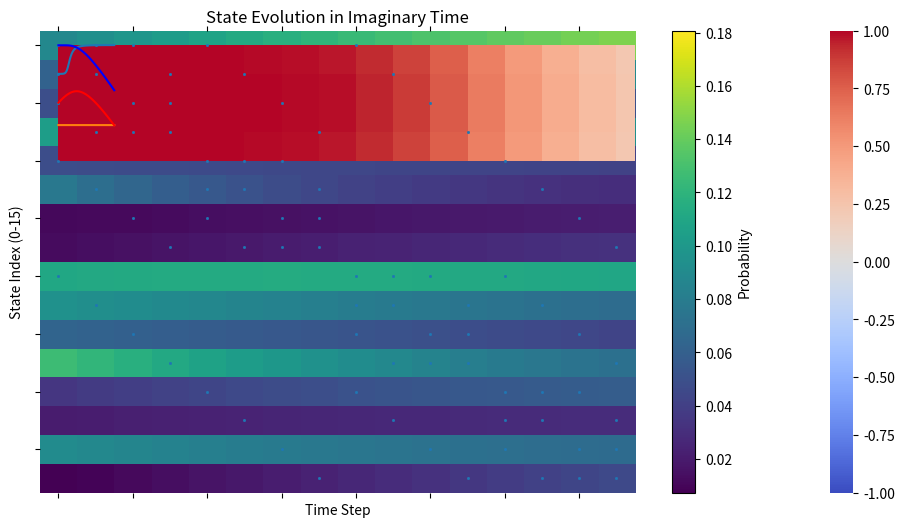

Recreate this plot in Python.
import numpy as np
import matplotlib.pyplot as plt
import seaborn as sns
from scipy.sparse import csr_matrix, identity, kron
from scipy.sparse.linalg import eigsh
from scipy.linalg import eigh
from scipy.sparse.linalg import expm

def build_operator(N, op_type, index):
    """Builds an operator (sx or sz) acting on a specific atom index."""
    sz = csr_matrix([[1, 0], [0, -1]])   #defining Pauli matrices
    sx = csr_matrix([[0, 1], [1, 0]])
    I2 = identity(2)
    
    target = sz if op_type == 'sz' else sx     #determines which Pauli amtrix to use on the code 
    op_list = [I2] * N          #creates N copies of the Hmailtonian 
    op_list[index] = target     #picks one of the atoms to act upon with the Pauli matrices
    
    res = op_list[0]
    for j in range(1, N):
        res = kron(res, op_list[j], format='csr') #performs a tensor product operation on all matrices, initialised with op_list[0]
    return res

def build_zz(N, i, j):   #defines the interaction terms between two atoms, 
    sz = csr_matrix([[1, 0], [0, -1]])
    I2 = identity(2)

    ops = [I2] * N
    ops[i] = sz
    ops[j] = sz

    res = ops[0]
    for k in range(1, N):
        res = kron(res, ops[k], format='csr')

    return res

def build_hamiltonian(N, J, g):
    dim = 2**N
    H = csr_matrix((dim, dim))
    # Field Term (X-direction)
    for i in range(N):
        H -= g * build_operator(N, 'sx', i)
    #Interaction Term (Z-direction)
    for i in range(N-1):
        H -= J * build_zz(N, i, i+1)
    # PINNING FIELD: Add a tiny bit of Z-field to the first atom 
    # This prevents the "stripey" random flipping between Red and Blue.
    H -= initialisation * build_operator(N, 'sz', 0)
    
    return H


N = 4       # Number of atoms
J = 1  # Coupling strength
beta = 0.01  #temperature parameter 
trotter_value = 1.5
initialisation = 0.005
g_values = np.linspace(0,1.5 ,60)
all_atom_data = []
m_plot_data = []
partition_functions = []
gaps_plot_data1 = []
gaps_plot_data2 = []
history = []

tau_total = 1 # Total "imaginary time" (higher is more accurate/colder)
steps = 100       # Number of Trotter slices
d_tau = tau_total / steps

for g in g_values:

    H = build_hamiltonian(N, J, g)
    if np.isclose(g, 0): 
        energy_val, _ = eigsh(H, k=1, which='SA')
        gs_energy = energy_val[0]
        print(f"Ground state energy at classical limit (g=0) = {gs_energy:.4f}")

    eigvals = eigh(H.toarray(), eigvals_only=True)
    gap1 = eigvals[2] - eigvals[0]
    gaps_plot_data1.append(gap1)
    gap2 = eigvals[1] - eigvals[0]
    gaps_plot_data2.append(gap2)
    # this code calculates the partition function for varying values of the transverse field, g
    # Complete full diagonalization to get all energy levels
    all_energies = eigh(H.toarray(), eigvals_only=True)

    # --- TROTTER METHOD START ---
    if np.isclose(g, trotter_value, atol = 0.01):
        
        # 1. Build the FULL Interaction Matrix (Sum of all ZZ terms)
        dim = 2**N
        H_int = csr_matrix((dim, dim))
        for i in range(N-1):
            H_int -= J * build_zz(N, i, i+1)
        
        # 2. Build the FULL Field Matrix (Sum of all X terms)
        H_field = csr_matrix((dim, dim))
        for i in range(N):
            H_field -= g * build_operator(N, 'sx', i)

        # 3. Create the Trotter Gates
        gate_int = expm(-d_tau * H_int.toarray())
        gate_field = expm(-d_tau * H_field.toarray())
    
        # Start with a random state
        psi_trotter = np.random.rand(2**N) + 1j*np.random.rand(2**N)
        psi_trotter /= np.linalg.norm(psi_trotter)
    
        # Apply the Trotter steps
        for _ in range(steps):
            psi_trotter = gate_int @ psi_trotter
            psi_trotter = gate_field @ psi_trotter
            psi_trotter /= np.linalg.norm(psi_trotter) 
            history.append(np.abs(psi_trotter)**2)
        
        # Calculate Energy
        e0_trotter = np.vdot(psi_trotter, H @ psi_trotter).real

        
        
        # Use E_min from your eigh results for the print statement
        print(f"g={g:.2f} | ED E0: {gs_energy:.4f} | Trotter E0: {e0_trotter:.4f}")

    ###### END TROTTER METHOD 
    
    # Calculate the actual lnZ
    E_min = np.min(all_energies)
    Z_shifted = np.sum(np.exp(-beta * (all_energies - E_min)))
    actual_lnZ = np.log(Z_shifted) - (beta * E_min)

    
    partition_functions.append(actual_lnZ) 

    # Get the ground state 
    energy, states = eigsh(H, k=1, which='SA')
    psi = states[:, 0]
    # psi = psi / np.linalg.norm(psi)
    
    # Calculate <Sz> for EACH of the 8 atoms
    current_g_step_spins = []
    for i in range(N):
        sz_op = build_operator(N, 'sz', i)
        # Expectation value: <psi|Sz|psi>
        expectation = np.vdot(psi, sz_op.dot(psi)).real
        current_g_step_spins.append(expectation)

    all_atom_data.append(current_g_step_spins)
            # 1. Average the spins of all N atoms for this specific g
    magnetization = np.mean(current_g_step_spins)
    
    # 2. Store it in a new list (you'll need to initialize 'm_plot_data = []' outside the loop)
    m_plot_data.append(magnetization)


plt.figure(figsize=(12, 6))

sns.heatmap(np.array(all_atom_data).T, 
            xticklabels=np.round(g_values, 2), 
            yticklabels=[f"Atom {i}" for i in range(N)],
            cmap='coolwarm', vmin=-1, vmax=1, center=0)

plt.title(f"Quantum Phase Transition: Individual Atom States (N={N})")
plt.xlabel("Transverse Field Strength (g)")
plt.ylabel("Atom Position in Chain")
plt.show()

plt.plot(g_values, m_plot_data)
plt.show()

dM_dg = np.abs(np.diff(m_plot_data) / np.diff(g_values))

# 2. Find the index of the maximum slope
# np.argmax gives us the index where the drop is steepest
max_slope_idx = np.argmax(dM_dg)

# 3. Extract the critical g value
# We use the midpoint between the two g-values where the diff was taken
g_critical = (g_values[max_slope_idx] + g_values[max_slope_idx + 1]) / 2

print(f"Estimated Critical Point (g_c): {g_critical:.4f}")

plt.plot(g_values, partition_functions)
plt.show()

plt.spy(H, markersize=1)
plt.title("Visualizing the Sparse Hamiltonian Matrix")
plt.show()

plt.plot(g_values, gaps_plot_data1, c = 'red')
plt.plot(g_values, gaps_plot_data2, c = 'blue')
plt.show()

plt.imshow(np.array(history).T, aspect='auto', cmap='viridis')
plt.colorbar(label='Probability')
plt.xlabel('Time Step')
plt.ylabel('State Index (0-15)')
plt.title('State Evolution in Imaginary Time')
